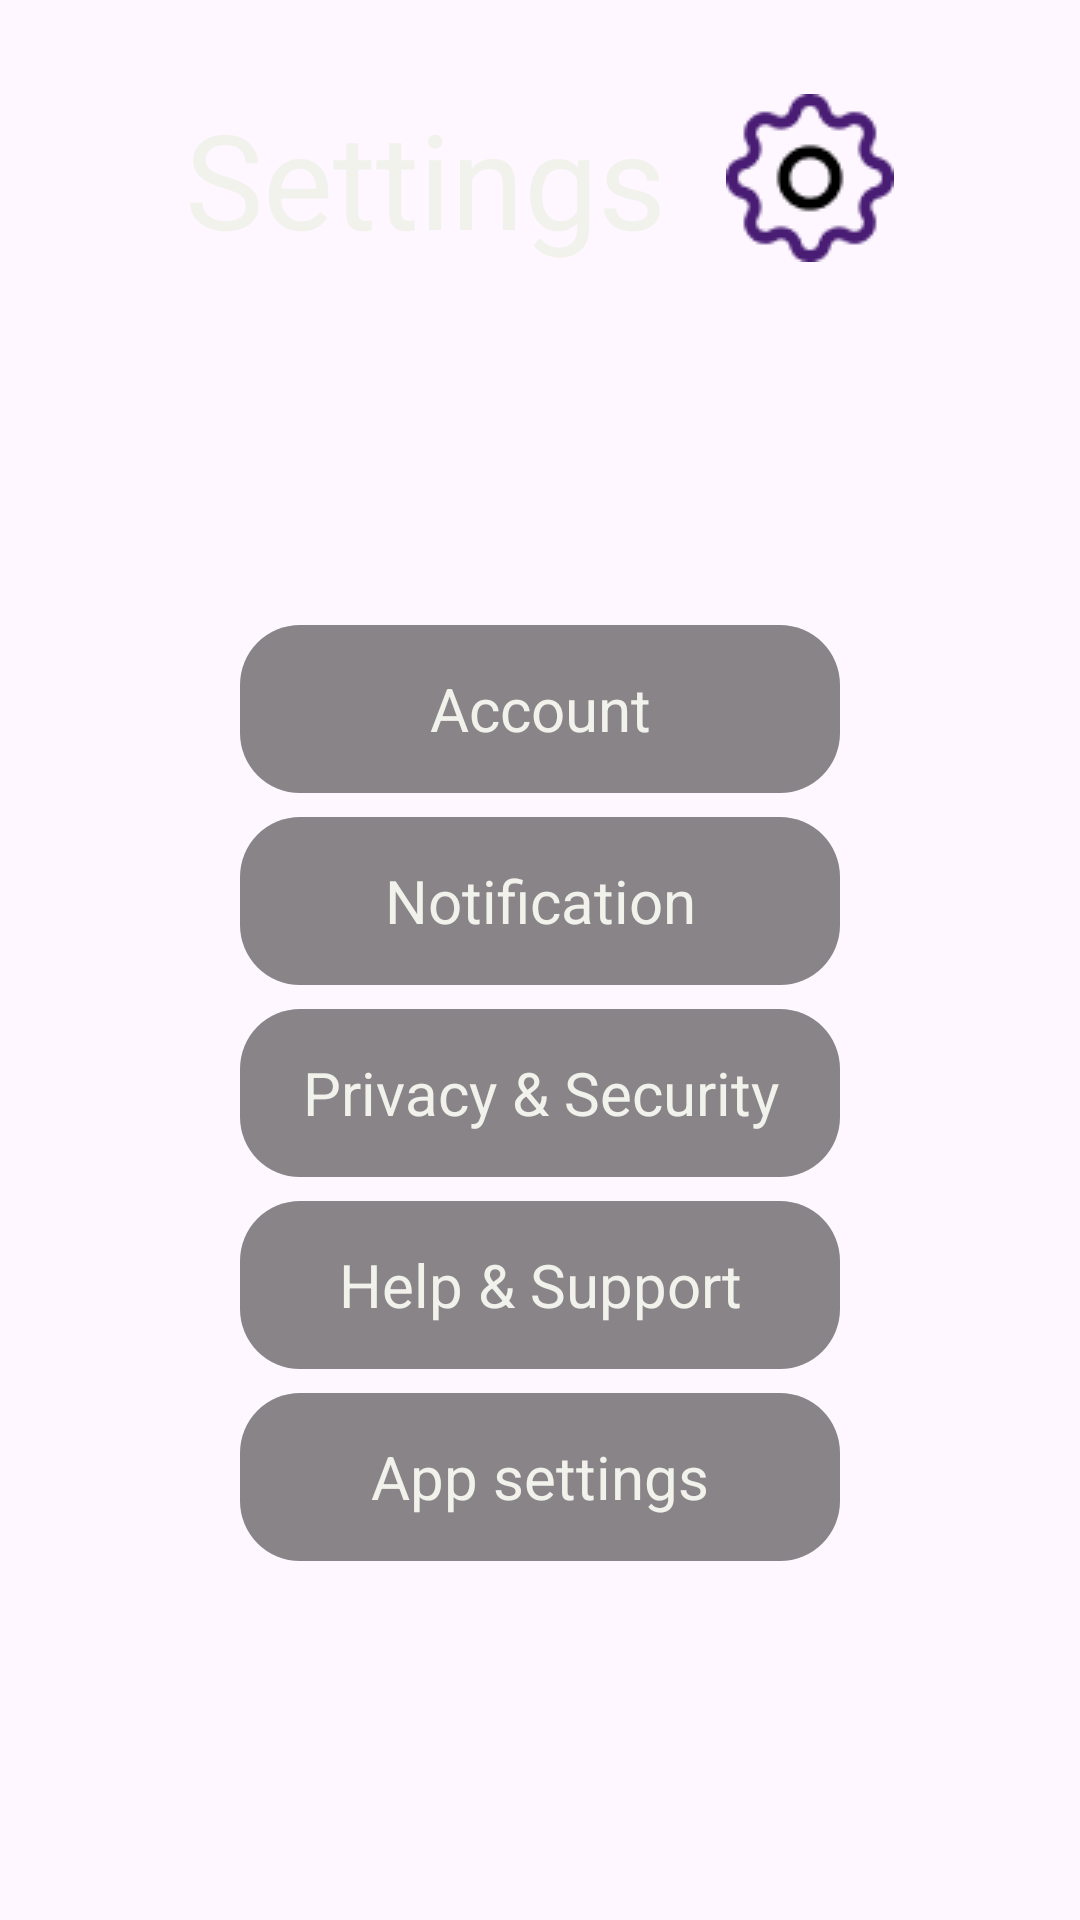

Here is an Android app screen rendered from its layout file. Give the layout XML and the strings, colors and styles it references.
<!-- AndroidManifest.xml: application theme Theme.MyFaith -->
<!-- res/layout/fragment_settings.xml -->
<?xml version="1.0" encoding="utf-8"?>
<LinearLayout
    xmlns:android="http://schemas.android.com/apk/res/android"
    android:layout_width="match_parent"
    android:layout_height="match_parent"
    android:orientation="vertical">

    <LinearLayout
        android:layout_width="wrap_content"
        android:layout_height="wrap_content"
        android:orientation="horizontal"
        android:layout_gravity="center"
        android:layout_marginTop="30dp">

        <TextView
            android:layout_width="wrap_content"
            android:layout_height="wrap_content"
            android:text="@string/settings"
            android:textColor="@color/left_panel"
            android:textSize="44sp"/>

        <ImageView
            android:layout_width="wrap_content"
            android:layout_height="wrap_content"
            android:layout_marginStart="20dp"
            android:layout_gravity="center_vertical"
            android:background="@drawable/settings_icon"/>
    </LinearLayout>

    <LinearLayout
        android:layout_width="wrap_content"
        android:layout_height="match_parent"
        android:layout_gravity="center"
        android:orientation="vertical"
        android:gravity="center"
        android:paddingTop="-30dp">

        <TextView
            android:id="@+id/account_settings"
            android:layout_width="200dp"
            android:layout_height="56dp"
            android:textSize="20sp"
            android:textColor="@color/left_panel"
            android:text="@string/account"
            android:maxLines="1"
            android:gravity="center"
            android:ellipsize="end"
            android:layout_marginVertical="4dp"
            android:background="@drawable/rounded_background"/>

        <TextView
            android:id="@+id/notification_settings"
            android:layout_width="200dp"
            android:layout_height="56dp"
            android:textSize="20sp"
            android:textColor="@color/left_panel"
            android:text="@string/notification"
            android:maxLines="1"
            android:gravity="center"
            android:ellipsize="end"
            android:layout_marginVertical="4dp"
            android:background="@drawable/rounded_background"/>

        <TextView
            android:id="@+id/privacy_settings"
            android:layout_width="200dp"
            android:layout_height="56dp"
            android:textSize="20sp"
            android:textColor="@color/left_panel"
            android:text="@string/privacy_security"
            android:maxLines="1"
            android:ellipsize="end"
            android:gravity="center"
            android:layout_marginVertical="4dp"
            android:background="@drawable/rounded_background"/>

        <TextView
            android:id="@+id/support_settings"
            android:layout_width="200dp"
            android:layout_height="56dp"
            android:textSize="20sp"
            android:textColor="@color/left_panel"
            android:text="@string/help_support"
            android:maxLines="1"
            android:gravity="center"
            android:ellipsize="end"
            android:layout_marginVertical="4dp"
            android:background="@drawable/rounded_background"/>
        <TextView
            android:id="@+id/app_settings"
            android:layout_width="200dp"
            android:layout_height="56dp"
            android:textSize="20sp"
            android:gravity="center"
            android:textColor="@color/left_panel"
            android:text="@string/app_settings"
            android:maxLines="1"
            android:layout_marginVertical="4dp"
            android:background="@drawable/rounded_background"
            android:ellipsize="end" />

    </LinearLayout>
</LinearLayout>
<!-- resources referenced by this layout -->
<resources>
  <color name="left_panel">#f2f2ec</color>
  <!-- drawable rounded_background (drawable) -->
  <?xml version="1.0" encoding="utf-8"?>
  <shape xmlns:android="http://schemas.android.com/apk/res/android"
      android:shape="rectangle">
      <corners android:radius="20dp"/>
      <solid android:color="#77000000"/>
      <padding android:left="8dp"
          android:top="8dp" android:right="8dp"
          android:bottom="8dp"/>
  </shape>
  <!-- drawable settings_icon: png bitmap (drawable, 1412 bytes) -->
  <string name="account">Account</string>
  <string name="app_settings">App settings</string>
  <string name="help_support">Help &amp; Support</string>
  <string name="notification">Notification</string>
  <string name="privacy_security">Privacy &amp; Security</string>
  <string name="settings">Settings</string>
  <style name="Theme.MyFaith" parent="Base.Theme.MyFaith" />
  <style name="Base.Theme.MyFaith" parent="Theme.Material3.DayNight.NoActionBar">
          <item name="colorPrimary">@color/purple_500</item>
          <item name="colorPrimaryVariant">@color/purple_700</item>
          <item name="colorOnPrimary">@color/white</item>
          <item name="colorSecondary">@color/teal_200</item>
          <item name="colorSecondaryVariant">@color/teal_700</item>
          <item name="colorOnSecondary">@color/black</item>
          <item name="android:statusBarColor">@android:color/transparent</item>
          <item name="android:windowLightStatusBar">false</item>
          <item name="android:windowDrawsSystemBarBackgrounds">true</item>
          <item name="android:navigationBarColor">@android:color/transparent</item>
          <item name="android:windowTranslucentStatus">true</item>
          <item name="android:windowTranslucentNavigation">true</item>
          
      </style>
  <color name="purple_500">#FF6200EE</color>
  <color name="purple_700">#FF3700B3</color>
  <color name="white">#FFFFFFFF</color>
  <color name="teal_200">#FF03DAC5</color>
  <color name="teal_700">#FF018786</color>
  <color name="black">#FF000000</color>
</resources>
